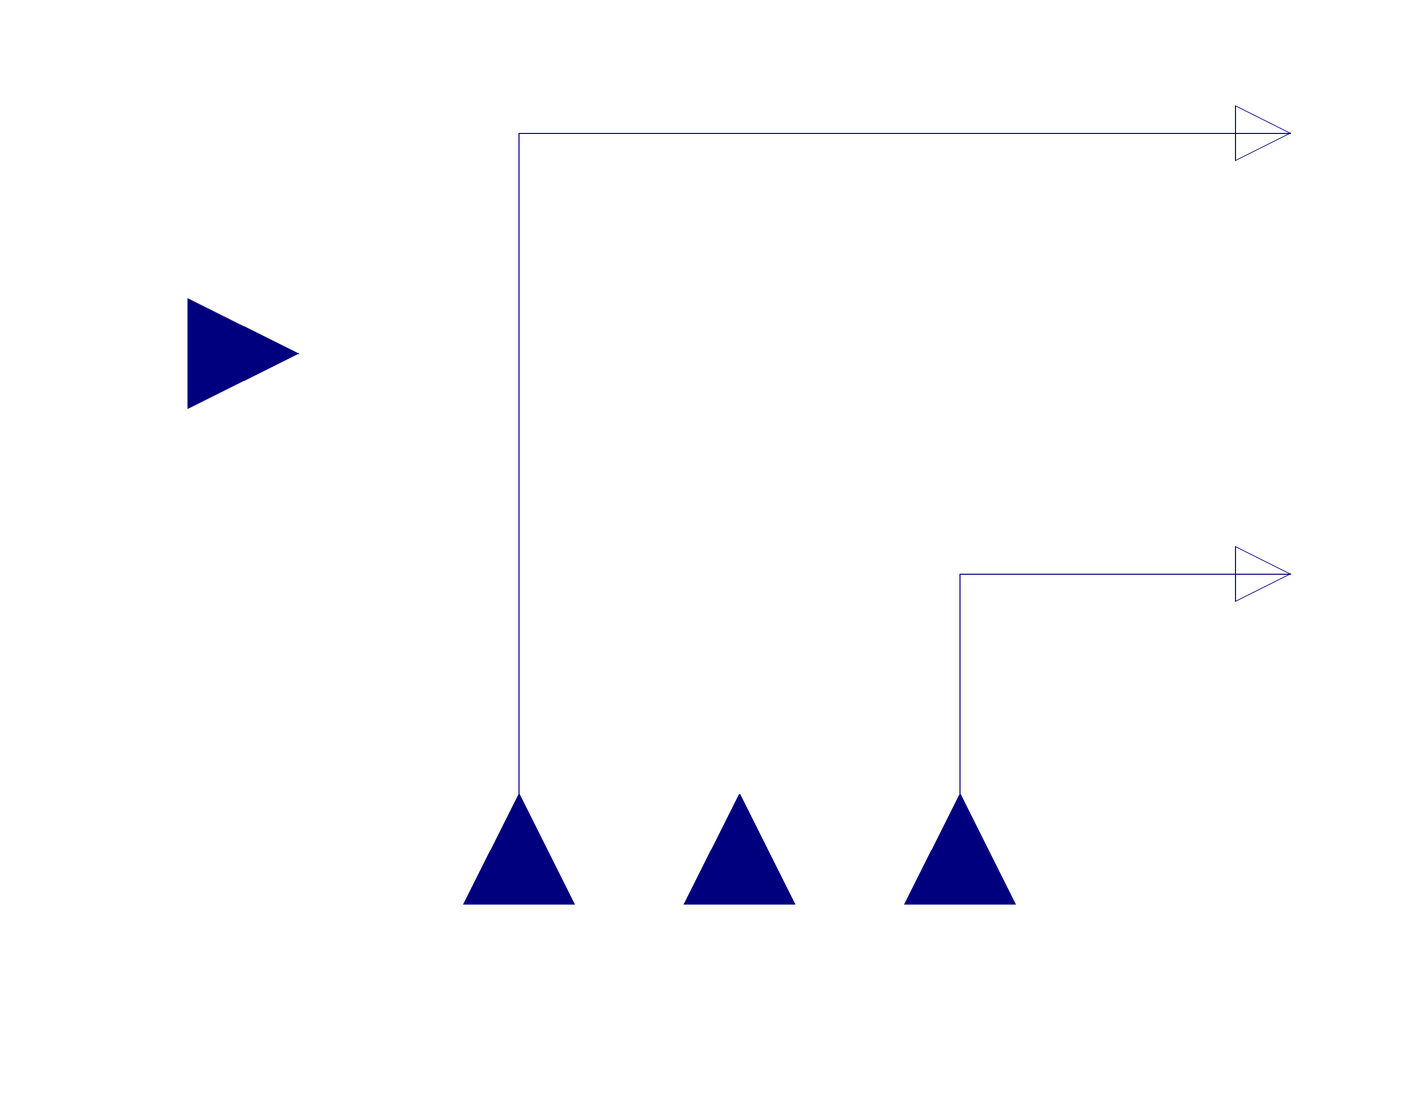

The component connection diagram of the Modelica model below, drawn from its own Placement and Line annotations.

model calcBat "calculates Loads and Charging Power Grid"
    Modelica.Blocks.Interfaces.RealInput PowerBatUse annotation (Placement(
          transformation(
          extent={{-20,-20},{20,20}},
          rotation=90,
          origin={-40,-100})));
    Modelica.Blocks.Interfaces.RealInput PowerFeedIn annotation (Placement(
          transformation(
          extent={{-20,-20},{20,20}},
          rotation=90,
          origin={40,-100})));
    Modelica.Blocks.Interfaces.RealInput PowerChargeTotal annotation (Placement(
          transformation(
          extent={{-20,-20},{20,20}},
          rotation=90,
          origin={0,-100})));
    Modelica.Blocks.Interfaces.RealInput PowerChargePV
      annotation (Placement(transformation(extent={{-120,-20},{-80,20}})));
    Real PCharge
      annotation ();
    Real PLoad
      annotation ();
    Modelica.Blocks.Interfaces.RealOutput PFeedIn
      annotation (Placement(transformation(extent={{90,-50},{110,-30}})));
    Modelica.Blocks.Interfaces.RealOutput PUse
      annotation (Placement(transformation(extent={{90,30},{110,50}})));
  equation
    //PCharge = if PowerChargeTotal - PowerChargePV < 0 then 0 else PowerChargeTotal - PowerChargePV;
    PCharge = PowerChargeTotal - PowerChargePV;
    PLoad = PowerBatUse + PowerFeedIn;
    connect(PowerFeedIn, PFeedIn)
      annotation (Line(points={{40,-100},{40,-40},{100,-40}}, color={0,0,127}));
    connect(PowerBatUse, PUse) annotation (Line(points={{-40,-100},{-40,40},{
            100,40}}, color={0,0,127}));
    annotation (Icon(coordinateSystem(preserveAspectRatio=false)), Diagram(
          coordinateSystem(preserveAspectRatio=false)));
  end calcBat;